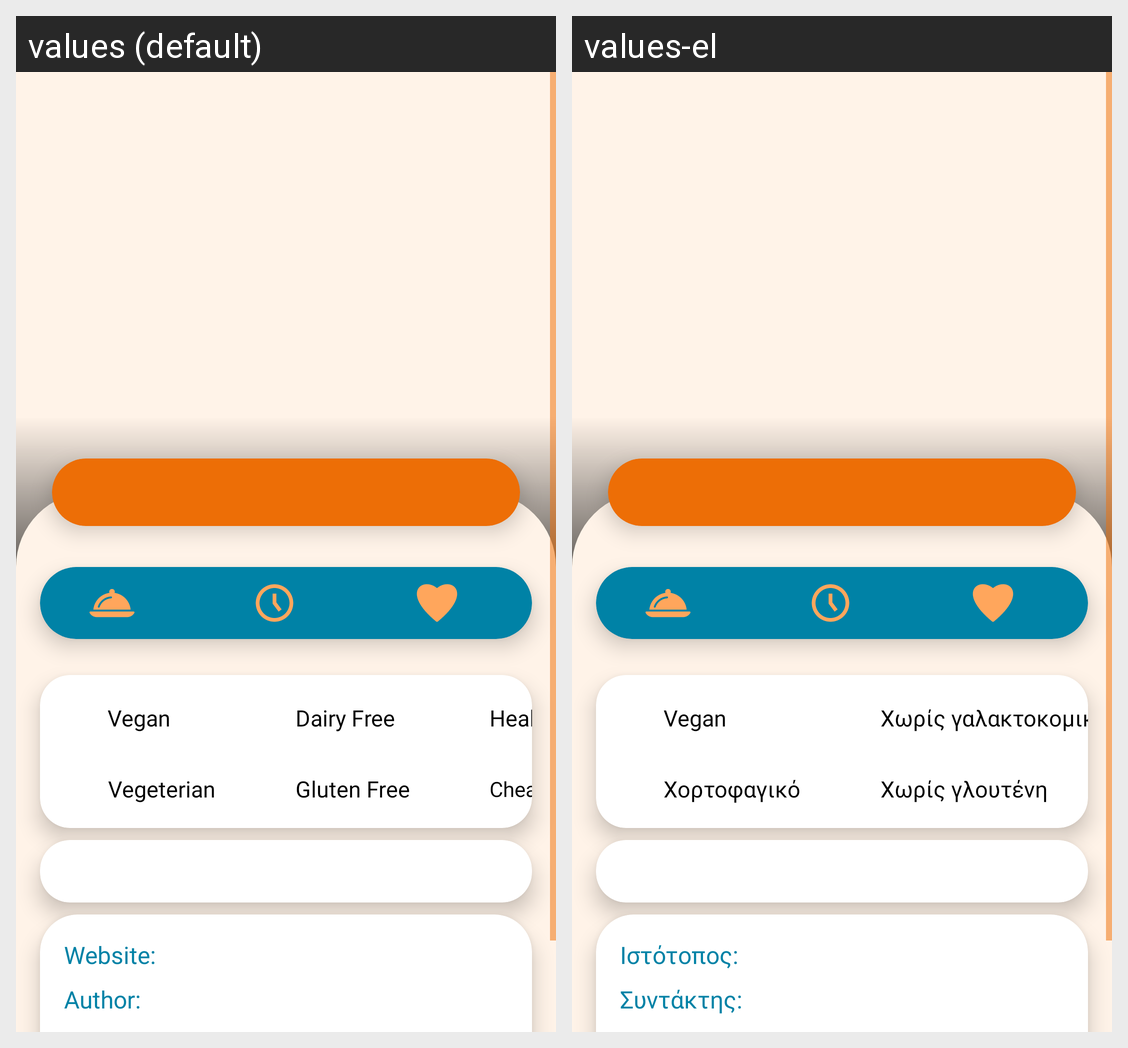

Locale-by-locale string values for the Android screen shown in this grid:
Android screen res/layout/fragment_overview.xml rendered under 2 locales, left to right: values (default), values-el. Device: Nexus 5 (rendered at 1080×1920; each locale shown at half size, 540×960, under a caption strip naming it); theme Theme.MealQuest.
Strings drawn on this screen, with the default value and each locale's value (text and hints the layout hard-codes, and strings that could not be matched under every locale, appear in the picture but are not listed):

vegan_details
  values: Vegan
  values-el: Vegan

vegeterian
  values: Vegeterian
  values-el: Xορτοφαγικό

dairy_free
  values: Dairy Free
  values-el: Χωρίς γαλακτοκομικά

gluten_free_details
  values: Gluten Free
  values-el: Χωρίς γλουτένη

website
  values: Website:
  values-el: Ιστότοπος:

author
  values: Author:
  values-el: Συντάκτης:
